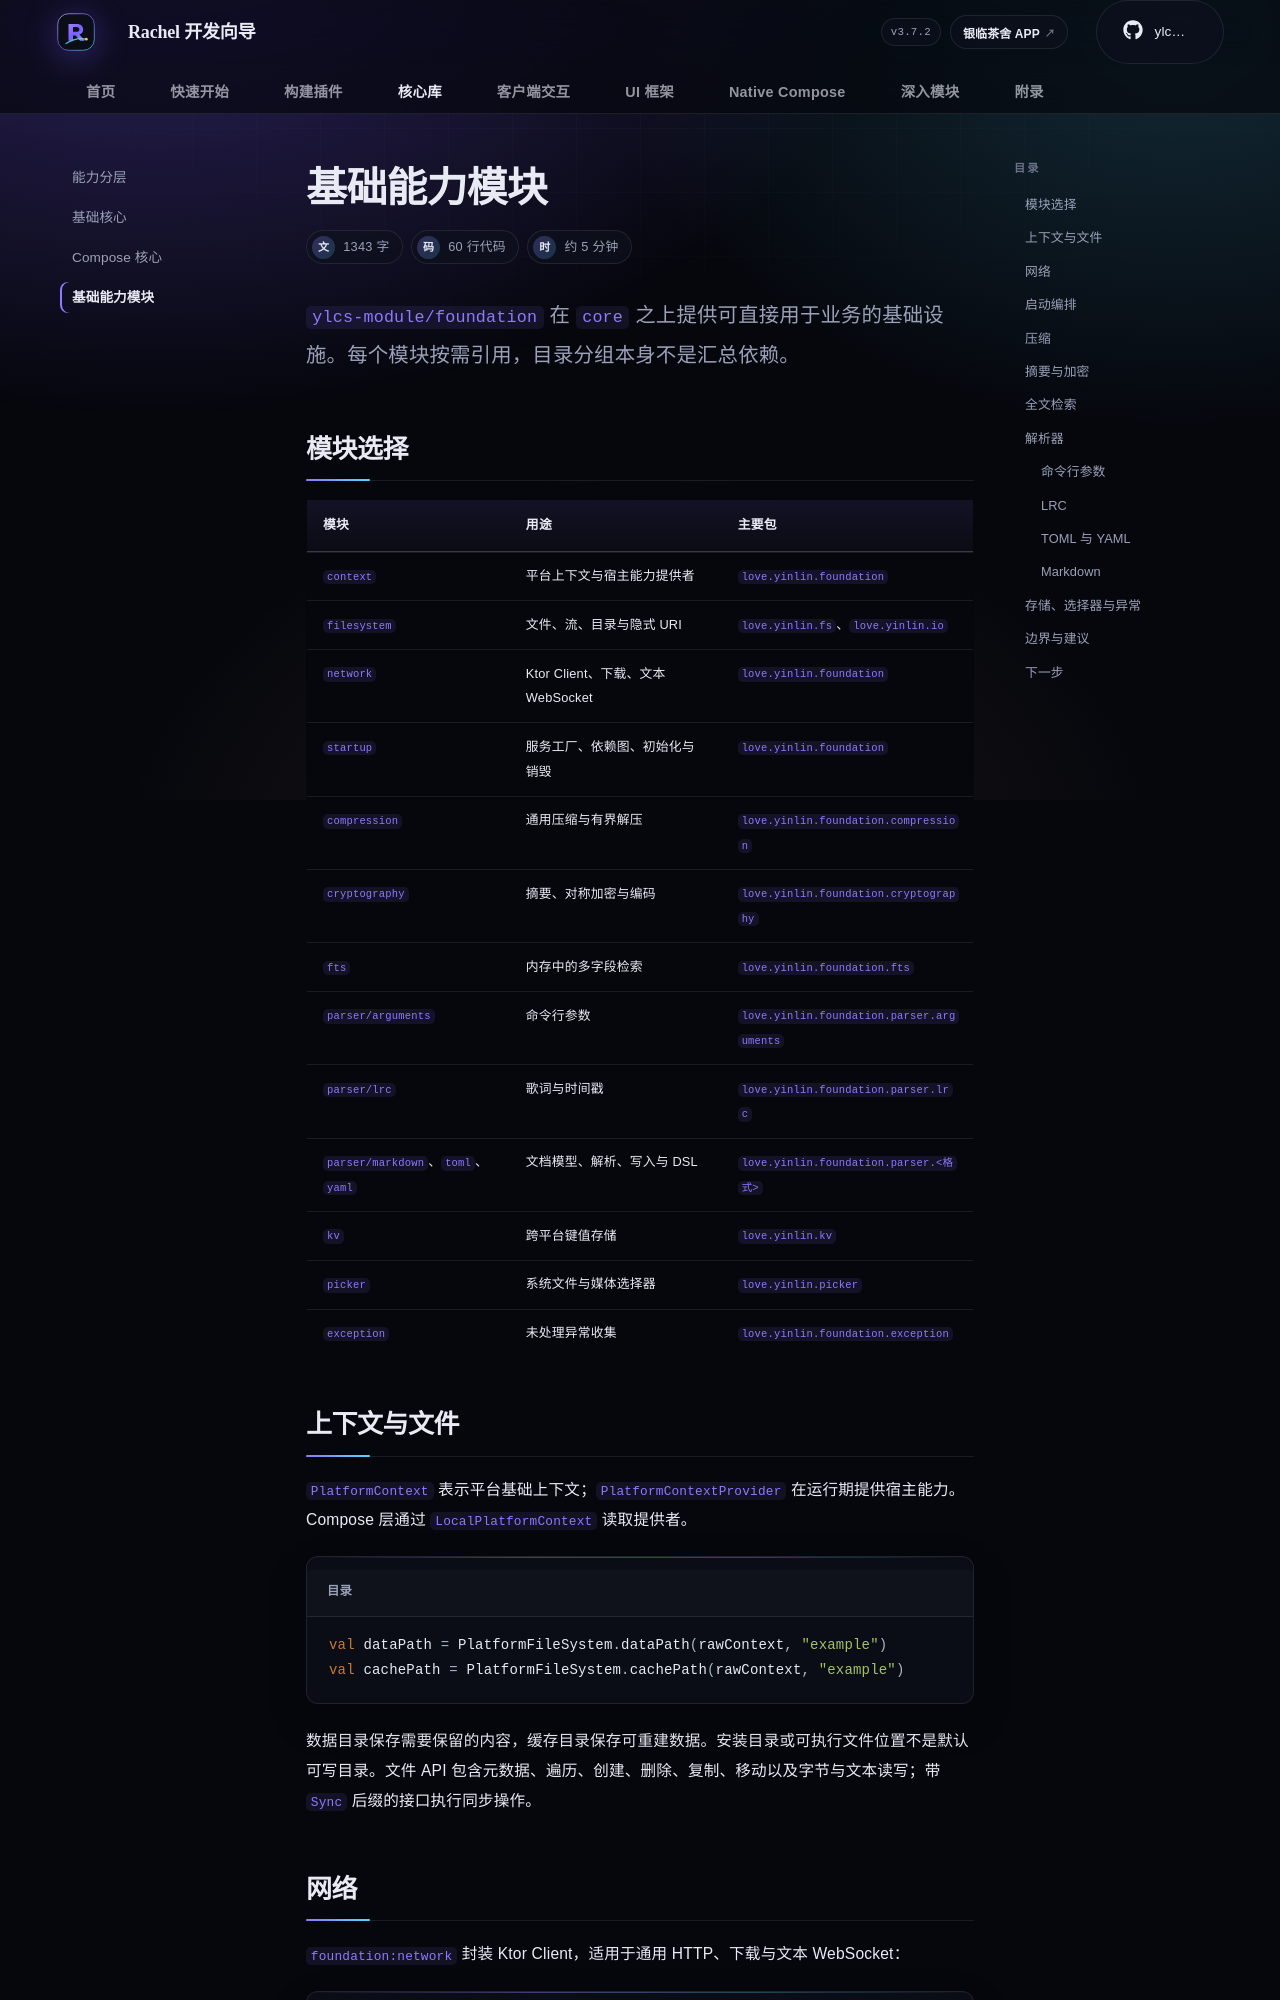

repository: rachel-ylcs/ylcs-kmp · page: core/capabilities/index.html · generator: mkdocs

---
description: foundation 模块提供的上下文、文件、网络、启动、压缩、加密、检索与解析能力。
---

# 基础能力模块

<p class="rc-lead"><code>ylcs-module/foundation</code> 在 <code>core</code> 之上提供可直接用于业务的基础设施。每个模块按需引用，目录分组本身不是汇总依赖。</p>

## 模块选择

| 模块 | 用途 | 主要包 |
| --- | --- | --- |
| `context` | 平台上下文与宿主能力提供者 | `love.yinlin.foundation` |
| `filesystem` | 文件、流、目录与隐式 URI | `love.yinlin.fs`、`love.yinlin.io` |
| `network` | Ktor Client、下载、文本 WebSocket | `love.yinlin.foundation` |
| `startup` | 服务工厂、依赖图、初始化与销毁 | `love.yinlin.foundation` |
| `compression` | 通用压缩与有界解压 | `love.yinlin.foundation.compression` |
| `cryptography` | 摘要、对称加密与编码 | `love.yinlin.foundation.cryptography` |
| `fts` | 内存中的多字段检索 | `love.yinlin.foundation.fts` |
| `parser/arguments` | 命令行参数 | `love.yinlin.foundation.parser.arguments` |
| `parser/lrc` | 歌词与时间戳 | `love.yinlin.foundation.parser.lrc` |
| `parser/markdown`、`toml`、`yaml` | 文档模型、解析、写入与 DSL | `love.yinlin.foundation.parser.<格式>` |
| `kv` | 跨平台键值存储 | `love.yinlin.kv` |
| `picker` | 系统文件与媒体选择器 | `love.yinlin.picker` |
| `exception` | 未处理异常收集 | `love.yinlin.foundation.exception` |
